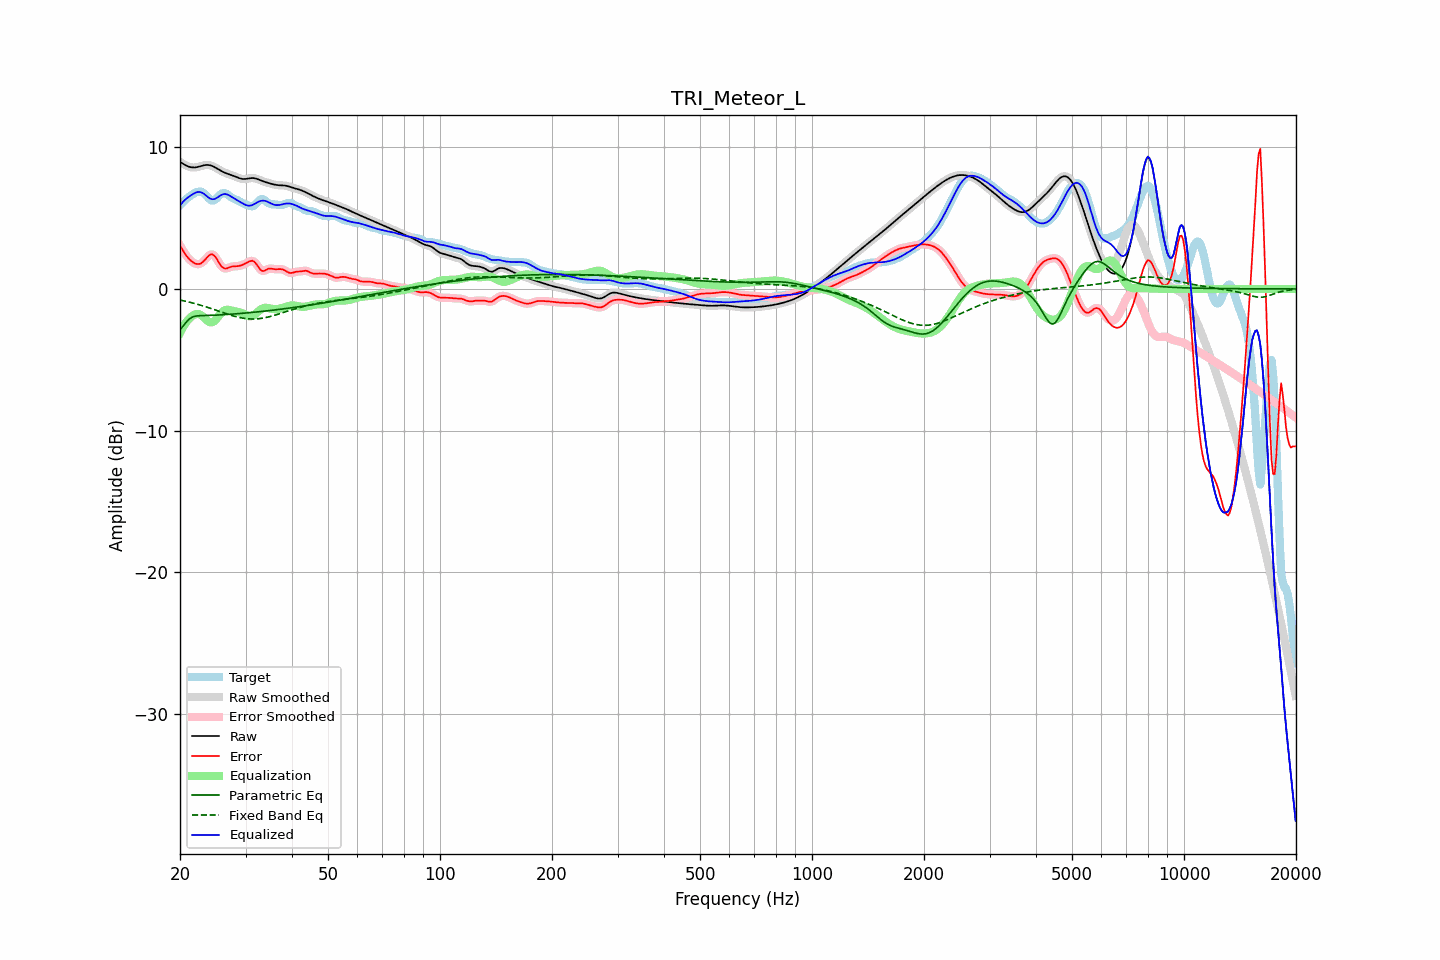

Data behind this chart, as committed beside it:
frequency, raw, error, smoothed, error_smoothed, equalization, parametric_eq, fixed_band_eq, equalized_raw, equalized_smoothed, target
20.00, 8.97, 3.07, 8.97, 3.08, -3.10, -2.85, -0.78, 5.87, 5.87, 5.89
20.20, 8.90, 2.87, 8.89, 2.87, -2.87, -2.73, -0.81, 6.02, 6.02, 6.02
20.40, 8.83, 2.68, 8.82, 2.68, -2.67, -2.62, -0.83, 6.16, 6.15, 6.14
20.61, 8.76, 2.50, 8.76, 2.50, -2.49, -2.47, -0.86, 6.27, 6.27, 6.26
20.81, 8.70, 2.34, 8.70, 2.34, -2.32, -2.33, -0.88, 6.37, 6.37, 6.36
21.02, 8.65, 2.20, 8.65, 2.20, -2.18, -2.21, -0.91, 6.46, 6.46, 6.45
21.23, 8.60, 2.07, 8.61, 2.07, -2.06, -2.10, -0.94, 6.54, 6.54, 6.53
21.44, 8.58, 1.97, 8.58, 1.97, -1.96, -2.03, -0.97, 6.62, 6.62, 6.61
21.66, 8.57, 1.89, 8.57, 1.88, -1.88, -1.97, -0.99, 6.69, 6.69, 6.69
21.87, 8.57, 1.81, 8.57, 1.82, -1.81, -1.94, -1.02, 6.76, 6.76, 6.75
22.09, 8.58, 1.77, 8.58, 1.77, -1.77, -1.91, -1.06, 6.81, 6.81, 6.81
22.31, 8.60, 1.75, 8.60, 1.75, -1.77, -1.90, -1.09, 6.84, 6.84, 6.85
22.54, 8.63, 1.76, 8.63, 1.76, -1.79, -1.89, -1.12, 6.84, 6.84, 6.87
22.76, 8.66, 1.80, 8.67, 1.81, -1.84, -1.88, -1.15, 6.82, 6.82, 6.87
22.99, 8.70, 1.88, 8.70, 1.88, -1.93, -1.88, -1.19, 6.77, 6.77, 6.81
23.22, 8.72, 1.99, 8.72, 1.99, -2.03, -1.87, -1.22, 6.70, 6.70, 6.74
23.45, 8.74, 2.11, 8.74, 2.11, -2.14, -1.87, -1.26, 6.61, 6.61, 6.63
23.69, 8.75, 2.24, 8.75, 2.24, -2.24, -1.87, -1.29, 6.51, 6.51, 6.50
23.92, 8.74, 2.35, 8.74, 2.36, -2.31, -1.87, -1.33, 6.43, 6.42, 6.39
24.16, 8.72, 2.43, 8.72, 2.43, -2.35, -1.86, -1.37, 6.36, 6.36, 6.28
24.40, 8.68, 2.44, 8.68, 2.44, -2.35, -1.86, -1.41, 6.33, 6.33, 6.23
24.65, 8.63, 2.38, 8.63, 2.38, -2.29, -1.85, -1.45, 6.33, 6.33, 6.25
24.89, 8.57, 2.26, 8.57, 2.26, -2.20, -1.85, -1.48, 6.37, 6.37, 6.30
25.14, 8.50, 2.09, 8.50, 2.09, -2.07, -1.84, -1.52, 6.43, 6.43, 6.41
25.39, 8.43, 1.90, 8.43, 1.90, -1.92, -1.84, -1.56, 6.51, 6.51, 6.54
25.65, 8.37, 1.72, 8.37, 1.72, -1.78, -1.83, -1.60, 6.59, 6.59, 6.65
25.91, 8.30, 1.57, 8.30, 1.58, -1.65, -1.83, -1.64, 6.65, 6.65, 6.74
26.16, 8.24, 1.48, 8.25, 1.48, -1.56, -1.82, -1.68, 6.69, 6.69, 6.76
26.43, 8.19, 1.44, 8.19, 1.44, -1.50, -1.81, -1.72, 6.69, 6.70, 6.75
26.69, 8.15, 1.44, 8.15, 1.45, -1.47, -1.80, -1.76, 6.68, 6.68, 6.71
26.96, 8.11, 1.49, 8.11, 1.48, -1.47, -1.80, -1.79, 6.64, 6.64, 6.62
27.23, 8.07, 1.53, 8.07, 1.53, -1.49, -1.79, -1.83, 6.58, 6.58, 6.54
27.50, 8.03, 1.57, 8.03, 1.57, -1.52, -1.78, -1.87, 6.51, 6.51, 6.46
27.77, 7.99, 1.59, 7.99, 1.59, -1.55, -1.77, -1.90, 6.44, 6.44, 6.40
28.05, 7.95, 1.60, 7.95, 1.60, -1.58, -1.76, -1.93, 6.37, 6.37, 6.35
28.33, 7.90, 1.60, 7.90, 1.60, -1.60, -1.75, -1.96, 6.30, 6.30, 6.30
28.62, 7.85, 1.61, 7.85, 1.61, -1.63, -1.75, -1.99, 6.23, 6.23, 6.24
28.90, 7.81, 1.63, 7.81, 1.63, -1.65, -1.74, -2.01, 6.16, 6.16, 6.18
29.19, 7.78, 1.66, 7.78, 1.66, -1.68, -1.73, -2.04, 6.10, 6.10, 6.12
29.48, 7.76, 1.70, 7.76, 1.70, -1.73, -1.72, -2.06, 6.03, 6.03, 6.05
29.78, 7.75, 1.76, 7.75, 1.75, -1.78, -1.71, -2.08, 5.97, 5.97, 6.00
30.08, 7.76, 1.81, 7.76, 1.81, -1.84, -1.70, -2.09, 5.92, 5.92, 5.95
30.38, 7.78, 1.87, 7.78, 1.87, -1.89, -1.69, -2.10, 5.89, 5.89, 5.91
30.68, 7.80, 1.93, 7.80, 1.93, -1.92, -1.68, -2.11, 5.88, 5.87, 5.87
30.99, 7.82, 1.97, 7.82, 1.98, -1.93, -1.67, -2.12, 5.89, 5.89, 5.84
31.30, 7.82, 1.99, 7.82, 1.98, -1.90, -1.65, -2.12, 5.92, 5.92, 5.83
31.61, 7.82, 1.94, 7.81, 1.93, -1.84, -1.64, -2.12, 5.98, 5.97, 5.88
31.93, 7.79, 1.83, 7.79, 1.82, -1.75, -1.63, -2.11, 6.04, 6.04, 5.97
32.24, 7.76, 1.67, 7.76, 1.67, -1.65, -1.62, -2.11, 6.10, 6.10, 6.08
32.57, 7.72, 1.50, 7.72, 1.51, -1.55, -1.61, -2.10, 6.16, 6.16, 6.21
32.89, 7.67, 1.37, 7.67, 1.37, -1.47, -1.60, -2.08, 6.20, 6.21, 6.30
33.22, 7.63, 1.28, 7.63, 1.29, -1.40, -1.58, -2.07, 6.23, 6.23, 6.35
33.55, 7.58, 1.26, 7.58, 1.27, -1.35, -1.57, -2.05, 6.23, 6.23, 6.32
33.89, 7.54, 1.31, 7.54, 1.31, -1.33, -1.56, -2.03, 6.21, 6.21, 6.24
34.23, 7.51, 1.37, 7.51, 1.37, -1.33, -1.55, -2.00, 6.18, 6.18, 6.14
34.57, 7.47, 1.43, 7.47, 1.42, -1.35, -1.53, -1.98, 6.12, 6.12, 6.05
34.92, 7.44, 1.44, 7.44, 1.44, -1.38, -1.52, -1.95, 6.06, 6.06, 6.00
35.27, 7.41, 1.43, 7.41, 1.43, -1.40, -1.51, -1.92, 6.01, 6.01, 5.98
35.62, 7.38, 1.41, 7.38, 1.41, -1.42, -1.49, -1.89, 5.96, 5.96, 5.97
35.97, 7.36, 1.39, 7.36, 1.40, -1.43, -1.48, -1.85, 5.93, 5.93, 5.96
... 635 more rows
